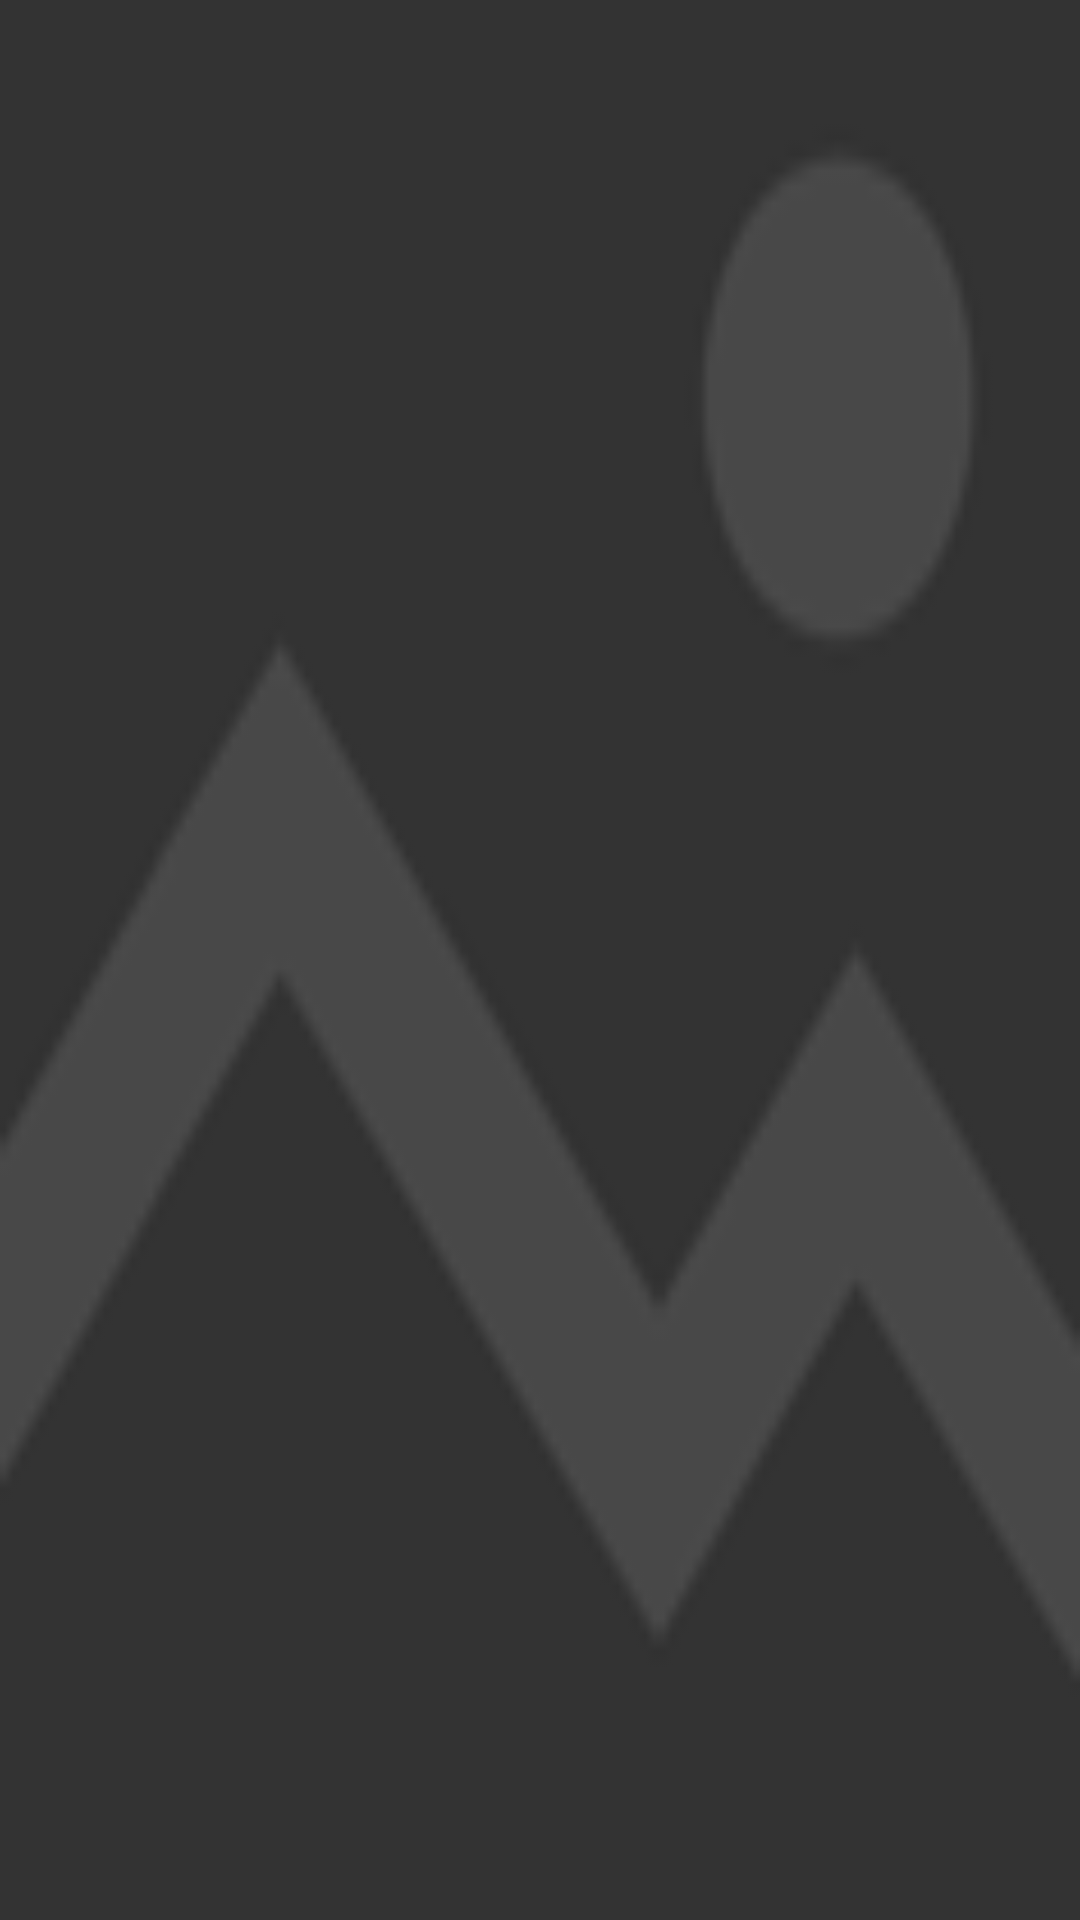

Produce the Android XML layout that renders to this screen, including the resource entries it uses.
<!-- AndroidManifest.xml: fallback theme Theme.MaterialComponents.DayNight.NoActionBar -->
<!-- res/layout/choose_imageview.xml -->
<?xml version="1.0" encoding="utf-8"?>
<ImageView xmlns:android="http://schemas.android.com/apk/res/android"
    android:layout_width="52dp"
    android:layout_height="52dp"
    android:layout_margin="2dp"
    android:background="@drawable/default_img"
    android:scaleType="centerCrop" >

</ImageView>
<!-- resources referenced by this layout -->
<resources>
  <!-- drawable default_img: png bitmap (drawable-hdpi, 1174 bytes) -->
</resources>
